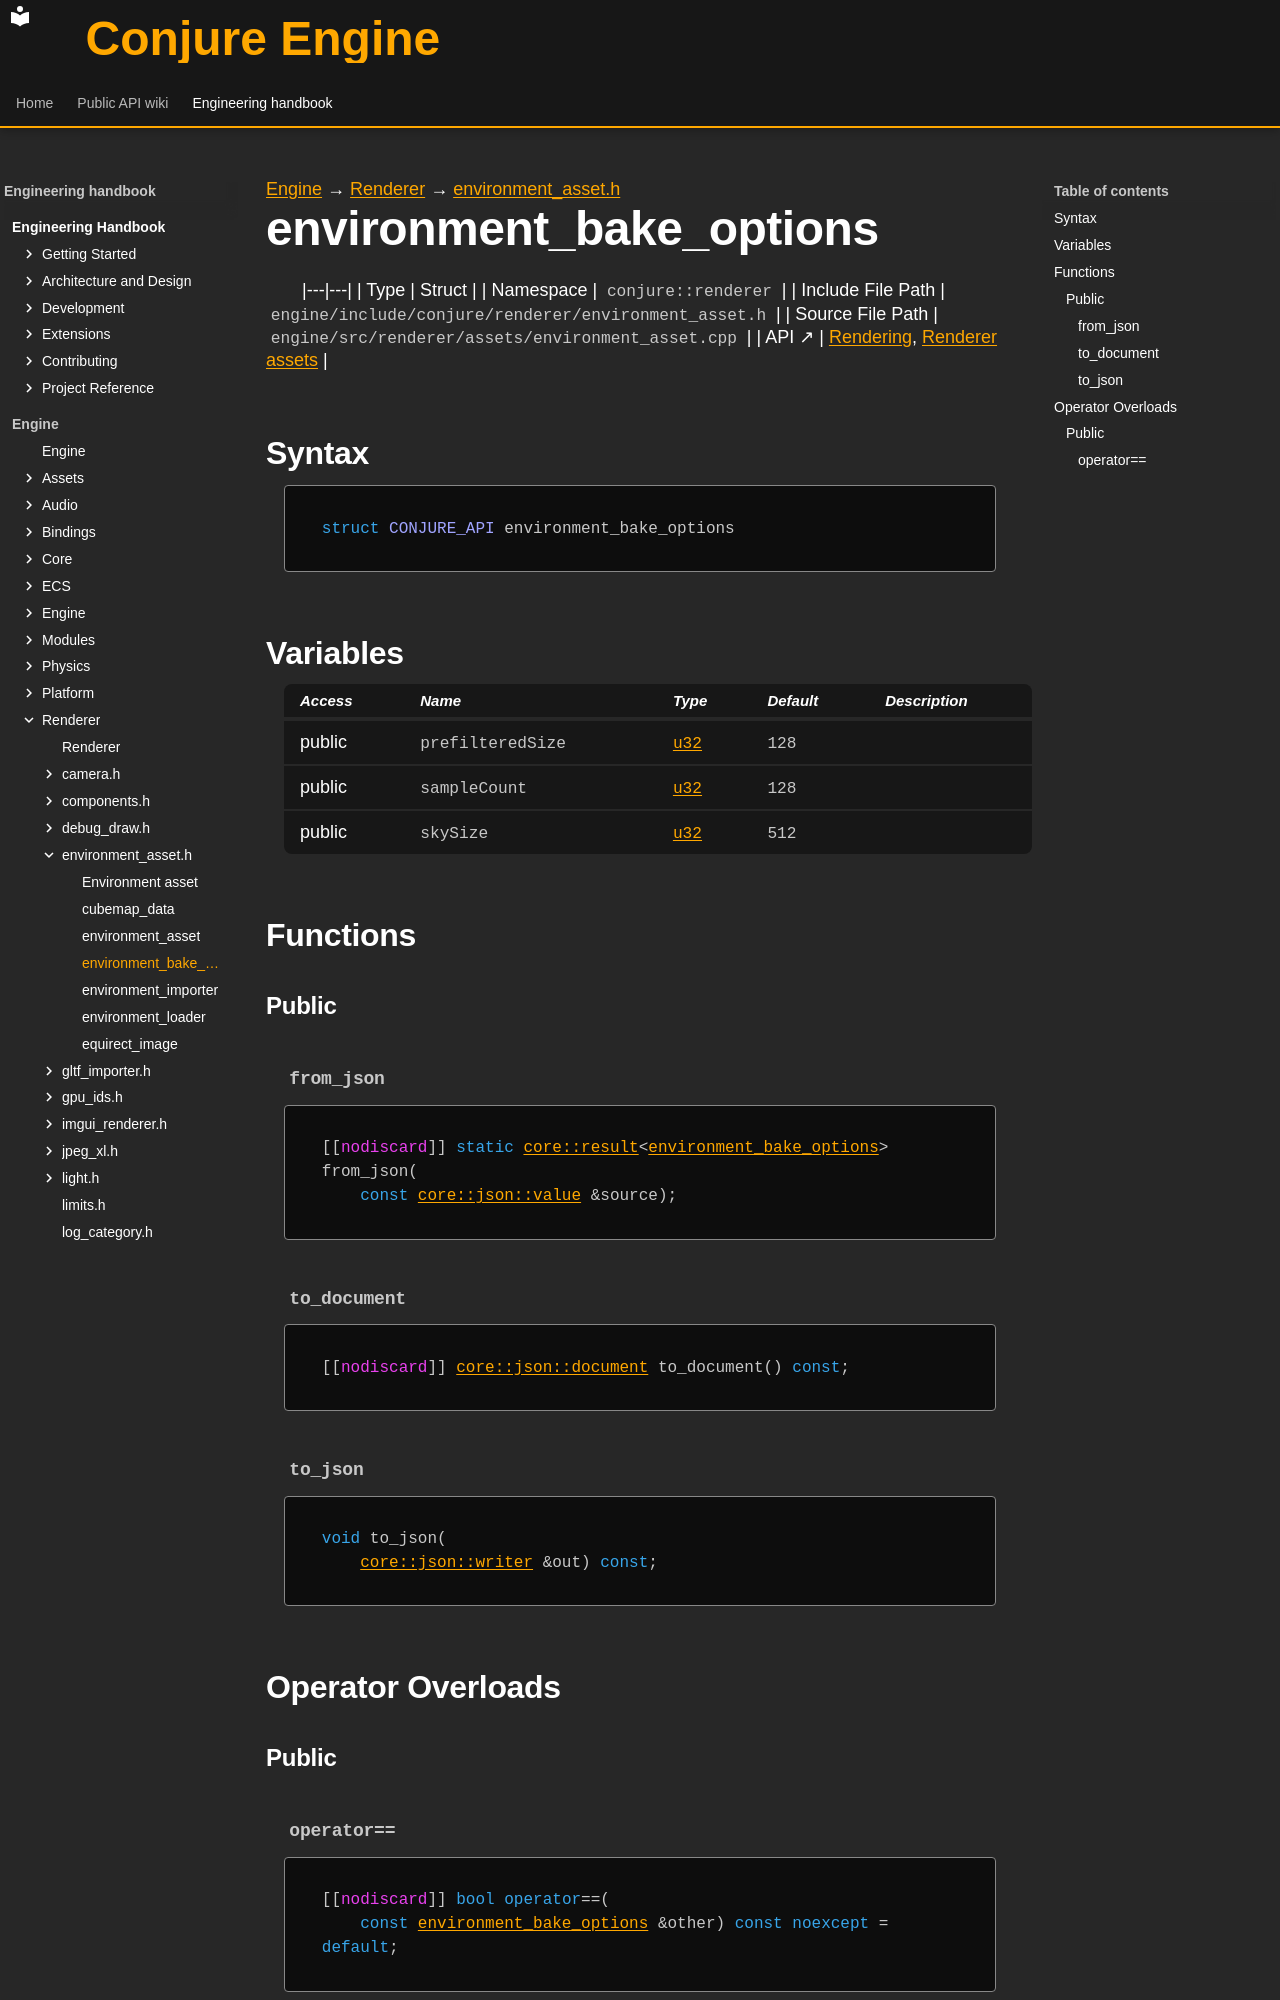

repository: Dozer90/Conjure-Engine · page: handbook/engine/renderer/environment-asset/environment-bake-options.html · generator: mkdocs

---
kind: struct
---

[Engine](../../../engine.md) → [Renderer](../../renderer.md) → [environment_asset.h](../environment-asset.md)

# environment_bake_options
<!-- doc-template:type -->

|---|---|
| Type | Struct |
| Namespace | `conjure::renderer` |
| Include File Path | `engine/include/conjure/renderer/environment_asset.h` |
| Source File Path | `engine/src/renderer/assets/environment_asset.cpp` |
| API ↗ | [Rendering](../../../../api/renderer/index.md), [Renderer assets](../../../../api/renderer/renderer-assets.md) |

## Syntax

```cpp
struct CONJURE_API environment_bake_options
```







## Variables

<table class="variable-table">
<thead><tr><th>Access</th><th>Name</th><th>Type</th><th>Default</th><th>Description</th></tr></thead>
<tbody>
<tr><td>public</td><td><code class="signature">prefiltered<wbr>Size</code></td><td><code class="signature"><a href="../../core/types.html#symbol-u32">u32</a></code></td><td><code class="signature"><span class="mi">128</span></code></td><td></td></tr>
<tr><td>public</td><td><code class="signature">sampleCount</code></td><td><code class="signature"><a href="../../core/types.html#symbol-u32">u32</a></code></td><td><code class="signature"><span class="mi">128</span></code></td><td></td></tr>
<tr><td>public</td><td><code class="signature">skySize</code></td><td><code class="signature"><a href="../../core/types.html#symbol-u32">u32</a></code></td><td><code class="signature"><span class="mi">512</span></code></td><td></td></tr>
</tbody>
</table>

## Functions

### Public

#### `from_json` {#function-from-json}

<div class="function-declaration" id="function-from-json-1"><pre><code>[[<span class="na">nodiscard</span>]] <span class="k">static</span> <a href="../../core/result/result.html">core::result</a>&lt;<a href="environment-bake-options.html">environment_bake_options</a>&gt; from_json(
    <span class="k">const</span> <a href="../../core/json/value/json-value.html">core::json::value</a> &amp;source);</code></pre></div>

#### `to_document` {#function-to-document}

<div class="function-declaration" id="function-to-document-1"><pre><code>[[<span class="na">nodiscard</span>]] <a href="../../core/json/document/json-document.html">core::json::document</a> to_document() <span class="k">const</span>;</code></pre></div>

#### `to_json` {#function-to-json}

<div class="function-declaration" id="function-to-json-1"><pre><code><span class="k">void</span> to_json(
    <a href="../../core/json/writer/json-writer.html">core::json::writer</a> &amp;out) <span class="k">const</span>;</code></pre></div>

## Operator Overloads

### Public
